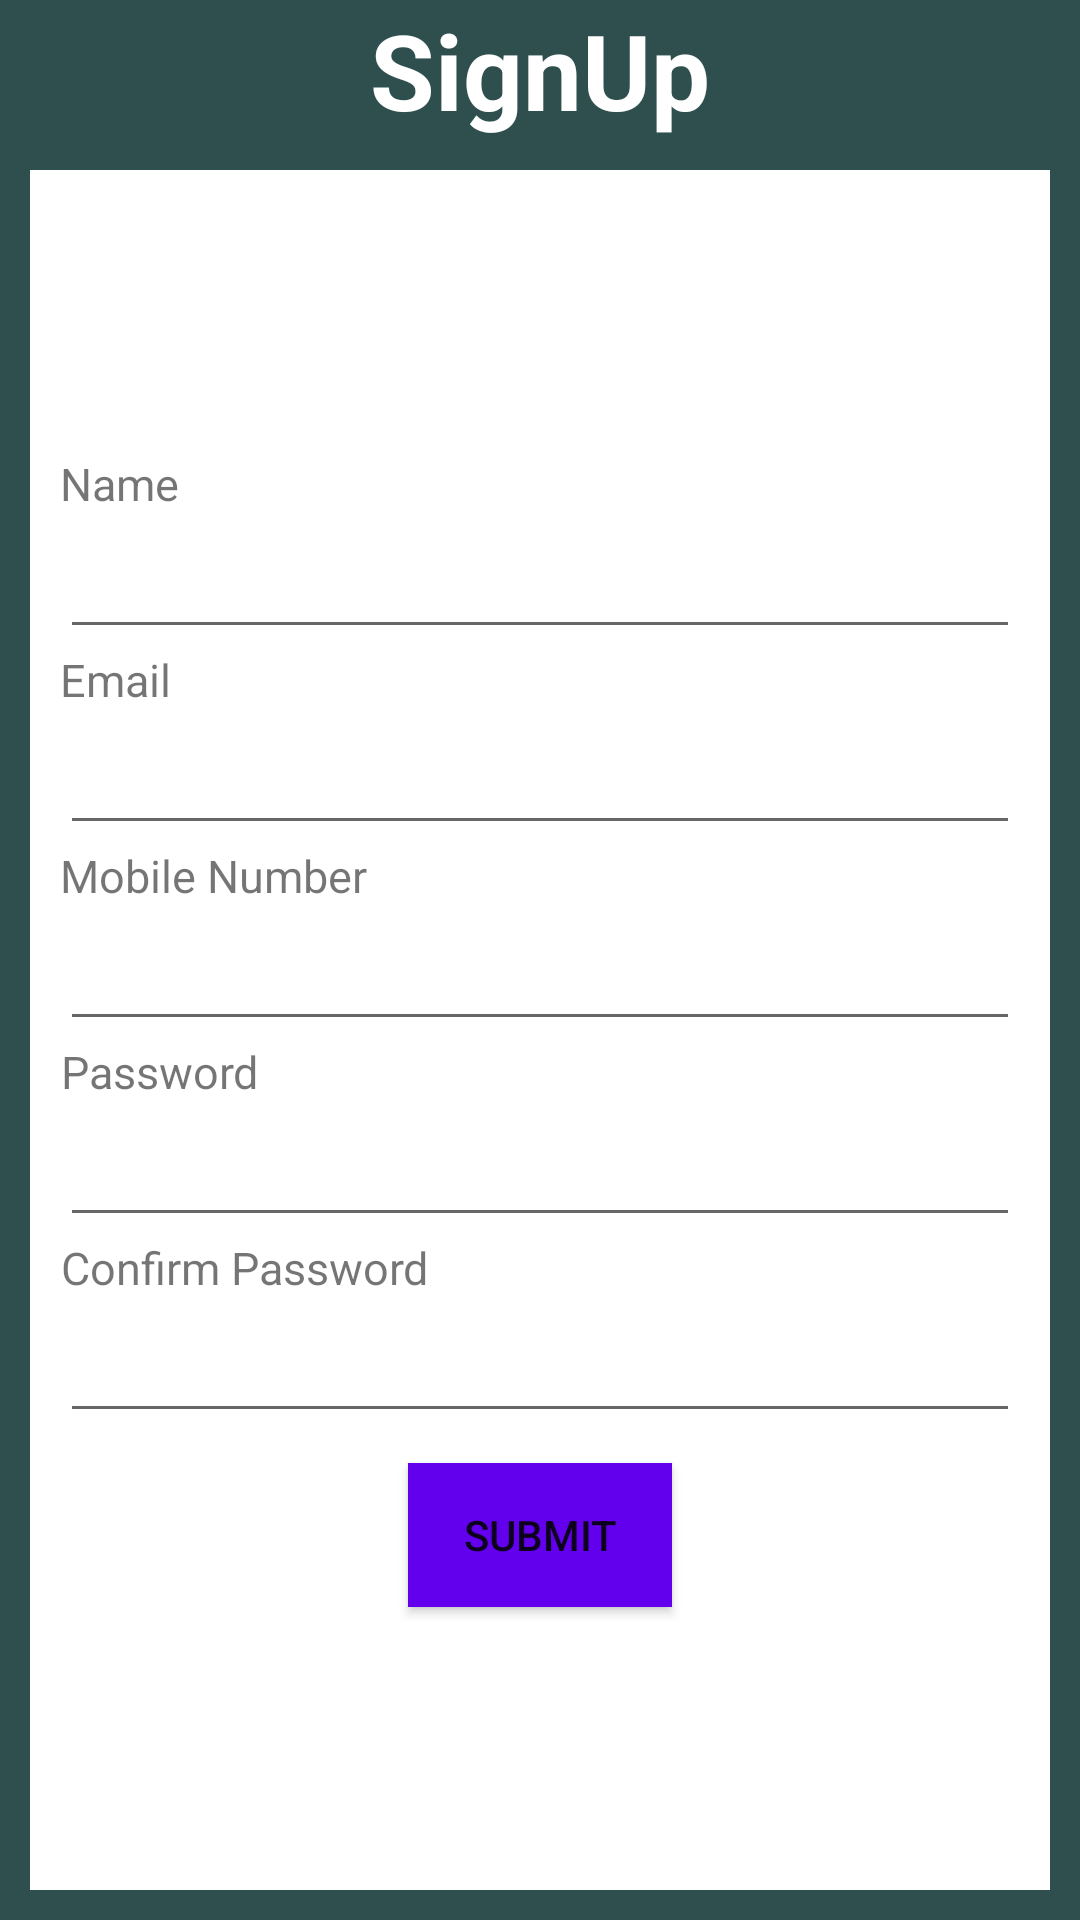

The Android layout XML behind this screen, and the referenced resources:
<!-- AndroidManifest.xml: application theme AppTheme -->
<!-- res/layout/sign_up.xml -->
<?xml version="1.0" encoding="utf-8"?>
<RelativeLayout xmlns:android="http://schemas.android.com/apk/res/android"
    android:layout_width="match_parent"
    android:layout_height="match_parent"
    android:orientation="vertical">

    <LinearLayout xmlns:android="http://schemas.android.com/apk/res/android"
        android:layout_width="match_parent"
        android:layout_height="match_parent"
        android:background="#2f4f4f"
        android:orientation="vertical">

        <TextView
            android:layout_width="match_parent"
            android:layout_height="wrap_content"
            android:gravity="center"
            android:text="SignUp"
            android:textColor="#fff"
            android:textSize="35sp"
            android:textStyle="bold"
            android:tint="@android:color/white" />

        <LinearLayout
            android:layout_width="match_parent"
            android:layout_height="match_parent"
            android:layout_margin="10dp"
            android:background="#ffffff"
            android:gravity="center"
            android:orientation="vertical"
            android:padding="10dp">

            <LinearLayout
                android:layout_width="match_parent"
                android:layout_height="wrap_content"
                android:orientation="vertical">

                <TextView
                    android:layout_width="wrap_content"
                    android:layout_height="wrap_content"
                    android:layout_marginRight="10dp"
                    android:gravity="center"
                    android:text="Name"
                    android:textSize="15sp"
                    android:tint="@android:color/white" />

                <EditText
                    android:id="@+id/name"
                    android:layout_width="fill_parent"
                    android:layout_height="45dp"
                    android:hint="Mobile Number"
                    android:maxLines="1"
                    android:padding="5dp"
                    android:singleLine="true"
                    android:textColor="@android:color/black"
                    android:textColorHint="@android:color/white" />
            </LinearLayout>

            <LinearLayout
                android:layout_width="match_parent"
                android:layout_height="wrap_content"
                android:orientation="vertical">

                <TextView
                    android:layout_width="wrap_content"
                    android:layout_height="wrap_content"
                    android:layout_marginRight="10dp"
                    android:gravity="center"
                    android:text="Email"
                    android:textSize="15sp"
                    android:tint="@android:color/white" />

                <EditText
                    android:id="@+id/email"
                    android:layout_width="fill_parent"
                    android:layout_height="45dp"
                    android:hint="Mobile Number"
                    android:maxLines="1"
                    android:padding="5dp"
                    android:singleLine="true"
                    android:textColor="@android:color/black"
                    android:textColorHint="@android:color/white" />
            </LinearLayout>

            <LinearLayout
                android:layout_width="match_parent"
                android:layout_height="wrap_content"
                android:orientation="vertical">

                <TextView
                    android:layout_width="wrap_content"
                    android:layout_height="wrap_content"
                    android:gravity="center"
                    android:text="Mobile Number"
                    android:textSize="15sp"
                    android:tint="@android:color/white" />

                <EditText
                    android:id="@+id/mobileNumber"
                    android:layout_width="fill_parent"
                    android:layout_height="45dp"
                    android:hint="Mobile Number"
                    android:inputType="number"
                    android:maxLines="1"
                    android:maxLength="10"
                    android:padding="5dp"
                    android:singleLine="true"
                    android:textColor="@android:color/black"
                    android:textColorHint="@android:color/white" />
            </LinearLayout>

            <LinearLayout
                android:layout_width="match_parent"
                android:layout_height="wrap_content"
                android:orientation="vertical">

                <TextView
                    android:layout_width="wrap_content"
                    android:layout_height="wrap_content"
                    android:gravity="center"
                    android:text="Password"
                    android:textSize="15sp"
                    android:tint="@android:color/white" />

                <EditText
                    android:id="@+id/password"
                    android:layout_width="fill_parent"
                    android:layout_height="45dp"
                    android:hint="Mobile Number"
                    android:maxLines="1"
                    android:padding="5dp"
                    android:singleLine="true"
                    android:inputType="textPassword"
                    android:text=""
                    android:textColor="@android:color/black"
                    android:textColorHint="@android:color/white" />
            </LinearLayout>

            <LinearLayout
                android:layout_width="match_parent"
                android:layout_height="wrap_content"
                android:orientation="vertical"

                >

                <TextView
                    android:layout_width="wrap_content"
                    android:layout_height="wrap_content"
                    android:gravity="center"
                    android:text="Confirm Password"
                    android:textSize="15sp"
                    android:tint="@android:color/white" />

                <EditText
                    android:id="@+id/confirmPassword"
                    android:layout_width="fill_parent"
                    android:layout_height="45dp"
                    android:hint="Mobile Number"
                    android:maxLines="1"
                    android:padding="5dp"
                    android:inputType="textPassword"
                    android:singleLine="true"
                    android:textColor="@android:color/black"
                    android:textColorHint="@android:color/white" />
            </LinearLayout>

            <Button
                android:id="@+id/btn_submitSignUp"
                android:layout_width="wrap_content"
                android:layout_height="wrap_content"
                android:layout_marginTop="10dp"
                android:background="@color/colorPrimary"
                android:text="Submit" />

        </LinearLayout>
    </LinearLayout>

    <ProgressBar
android:visibility="gone"
        android:id="@+id/progress_bar"
        style="?android:attr/progressBarStyleLarge"
        android:layout_width="wrap_content"
        android:layout_height="wrap_content"
        android:layout_centerInParent="true" />

</RelativeLayout>
<!-- resources referenced by this layout -->
<resources>
  <style name="AppTheme" parent="Theme.AppCompat.Light.DarkActionBar">
          
          <item name="colorPrimary">@color/colorPrimary</item>
          <item name="colorPrimaryDark">@color/colorPrimaryDark</item>
          <item name="colorAccent">@color/colorAccent</item>
      </style>
  <!-- not gathered from this repository: default colours our renderer supplied (Android Studio template values) -->
  <color name="colorPrimary">#FF6200EE</color>
  <color name="colorPrimaryDark">#FF3700B3</color>
  <color name="colorAccent">#FF03DAC5</color>
</resources>
